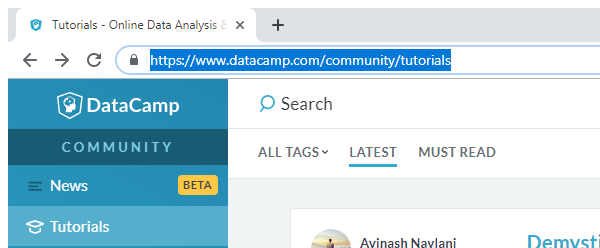
Workflow: Main

Step 1: Attach Browser 'chrome.exe Tutorials' in window 'Tutorials - Online Data Analysis & Interpretation | DataCamp' (chrome.exe)

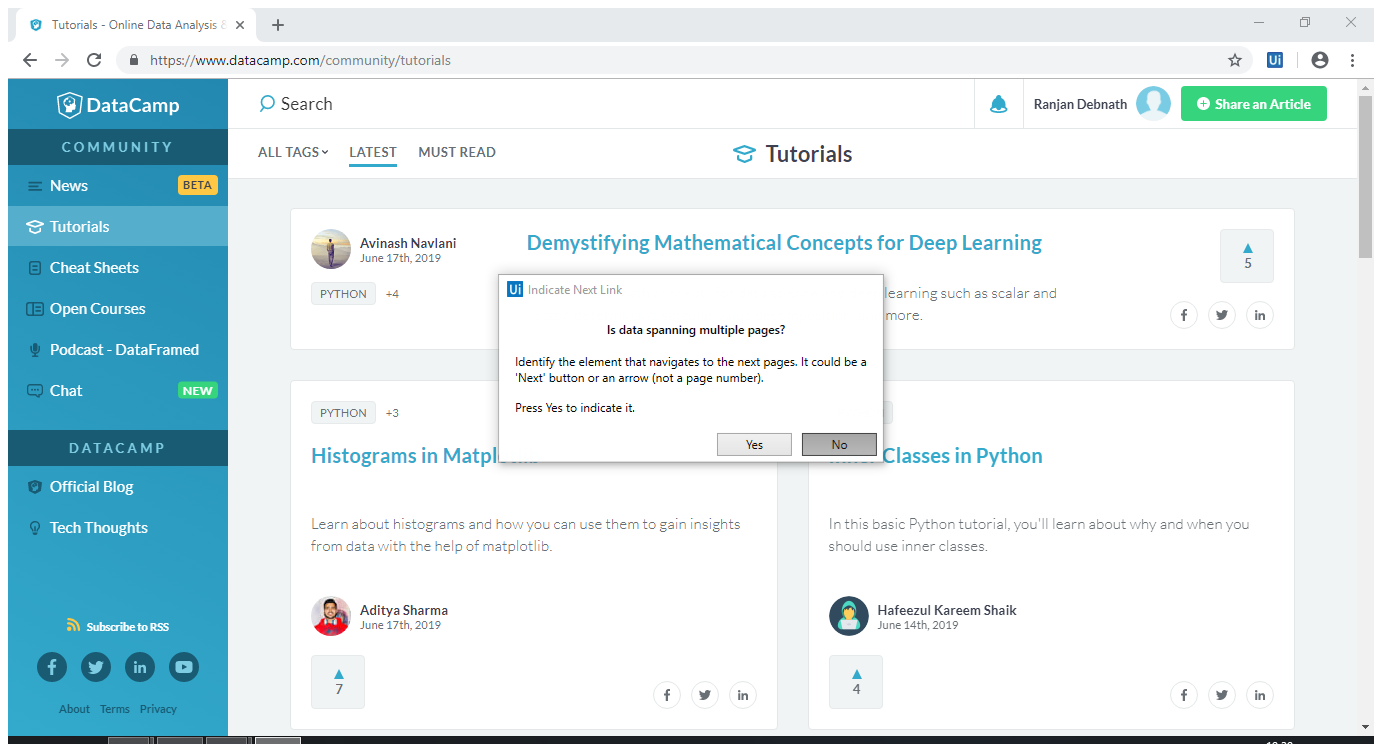
Step 2: Attach Browser 'Tutorials Page' in window 'Tutorials - Online Data Analysis & Interpretation | DataCamp' (chrome.exe)

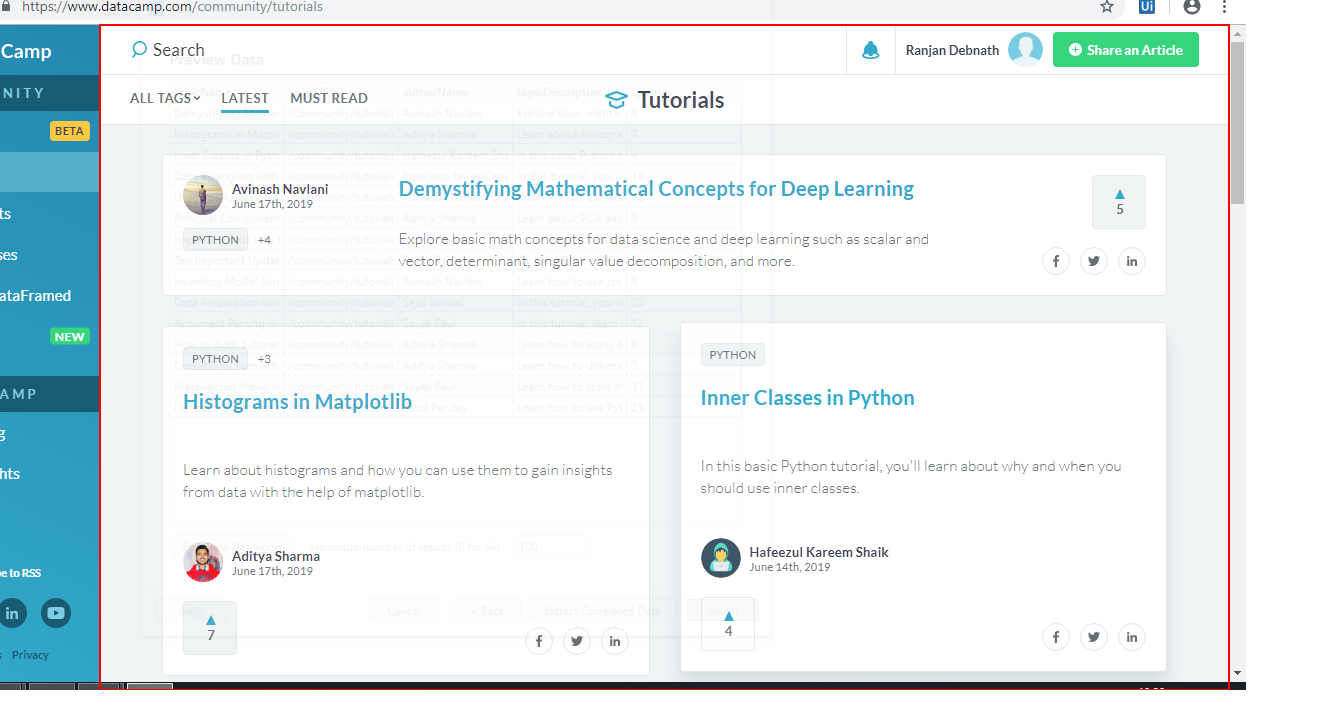
Step 3: get-text from the main

Step 4: Attach Browser (chrome.exe) (no picture)

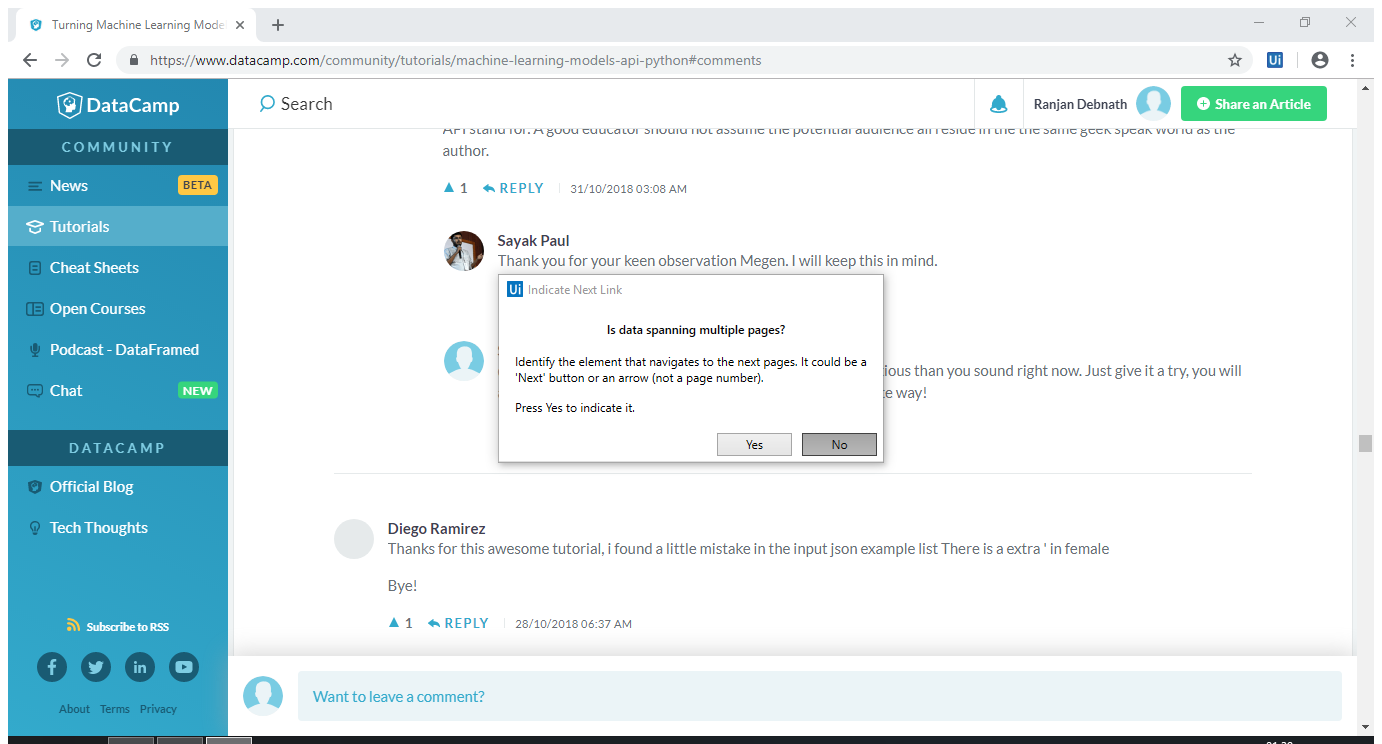
Step 5: Attach Browser 'TurningMa Page' (chrome.exe)

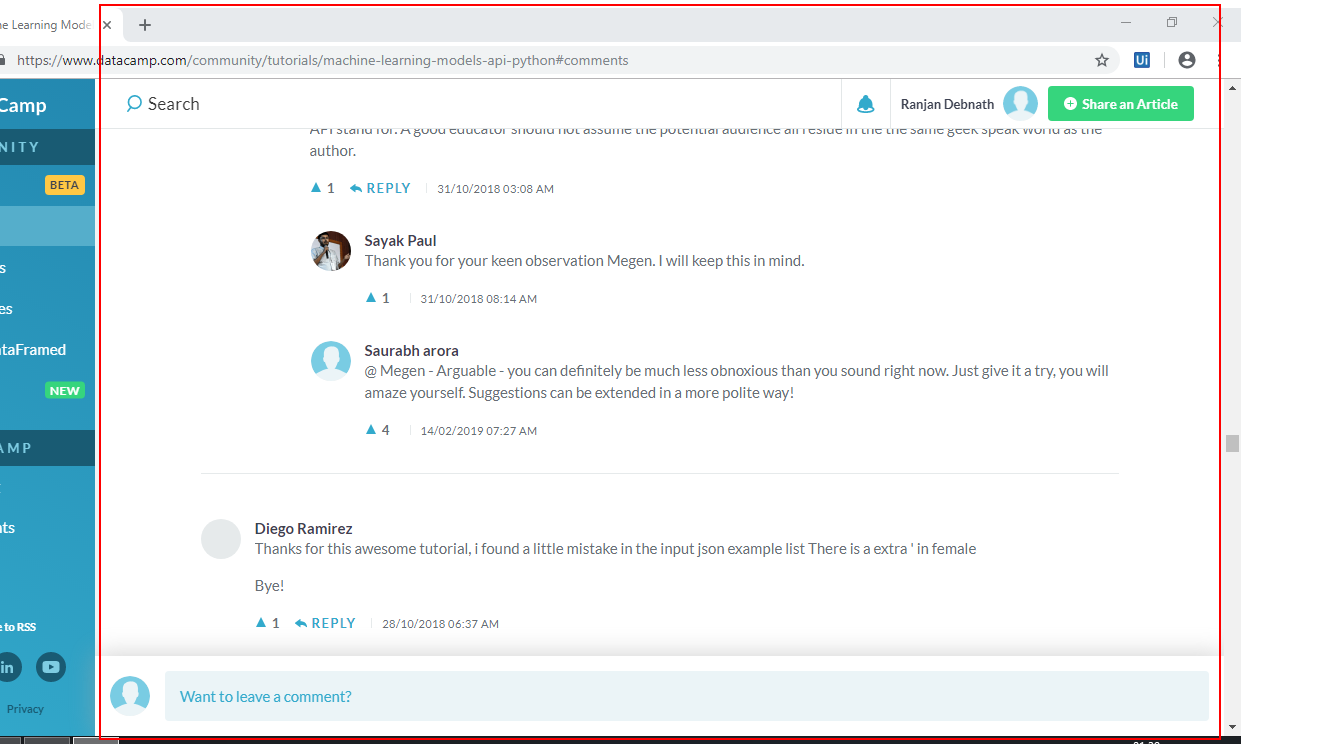
Step 6: get-text from the element 'comments'